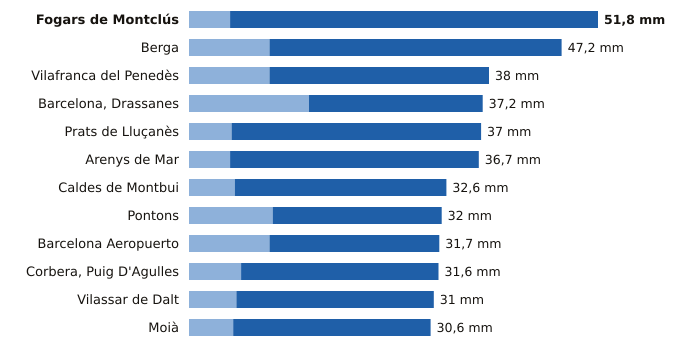

Source data for this figure (header and first rows):
estacion, provincia, indicativo, mm_6_dias_anteriores, mm_hoy, mm_7_dias, horas_de_hoy
Fogars de Montclús, Barcelona, 0260X, 5.2, 46.6, 51.8, 6
Berga, Barcelona, 0092X, 10.2, 37.0, 47.2, 5
Vilafranca del Penedès, Barcelona, 0066X, 10.2, 27.8, 38.0, 5
Barcelona, Drassanes, Barcelona, 0201X, 15.2, 22.0, 37.2, 5
Prats de Lluçanès, Barcelona, 0114X, 5.4, 31.6, 37.0, 6
Arenys de Mar, Barcelona, 0252D, 5.2, 31.5, 36.7, 6
Caldes de Montbui, Barcelona, 0222X, 5.8, 26.8, 32.6, 5
Pontons, Barcelona, 0061X, 10.6, 21.4, 32.0, 5
Barcelona Aeropuerto, Barcelona, 0076, 10.2, 21.5, 31.7, 6
Corbera, Puig D'Agulles, Barcelona, 0194D, 6.6, 25.0, 31.6, 6
Vilassar de Dalt, Barcelona, 0244X, 6.0, 25.0, 31.0, 6
Moià, Barcelona, 0120X, 5.6, 25.0, 30.6, 6
